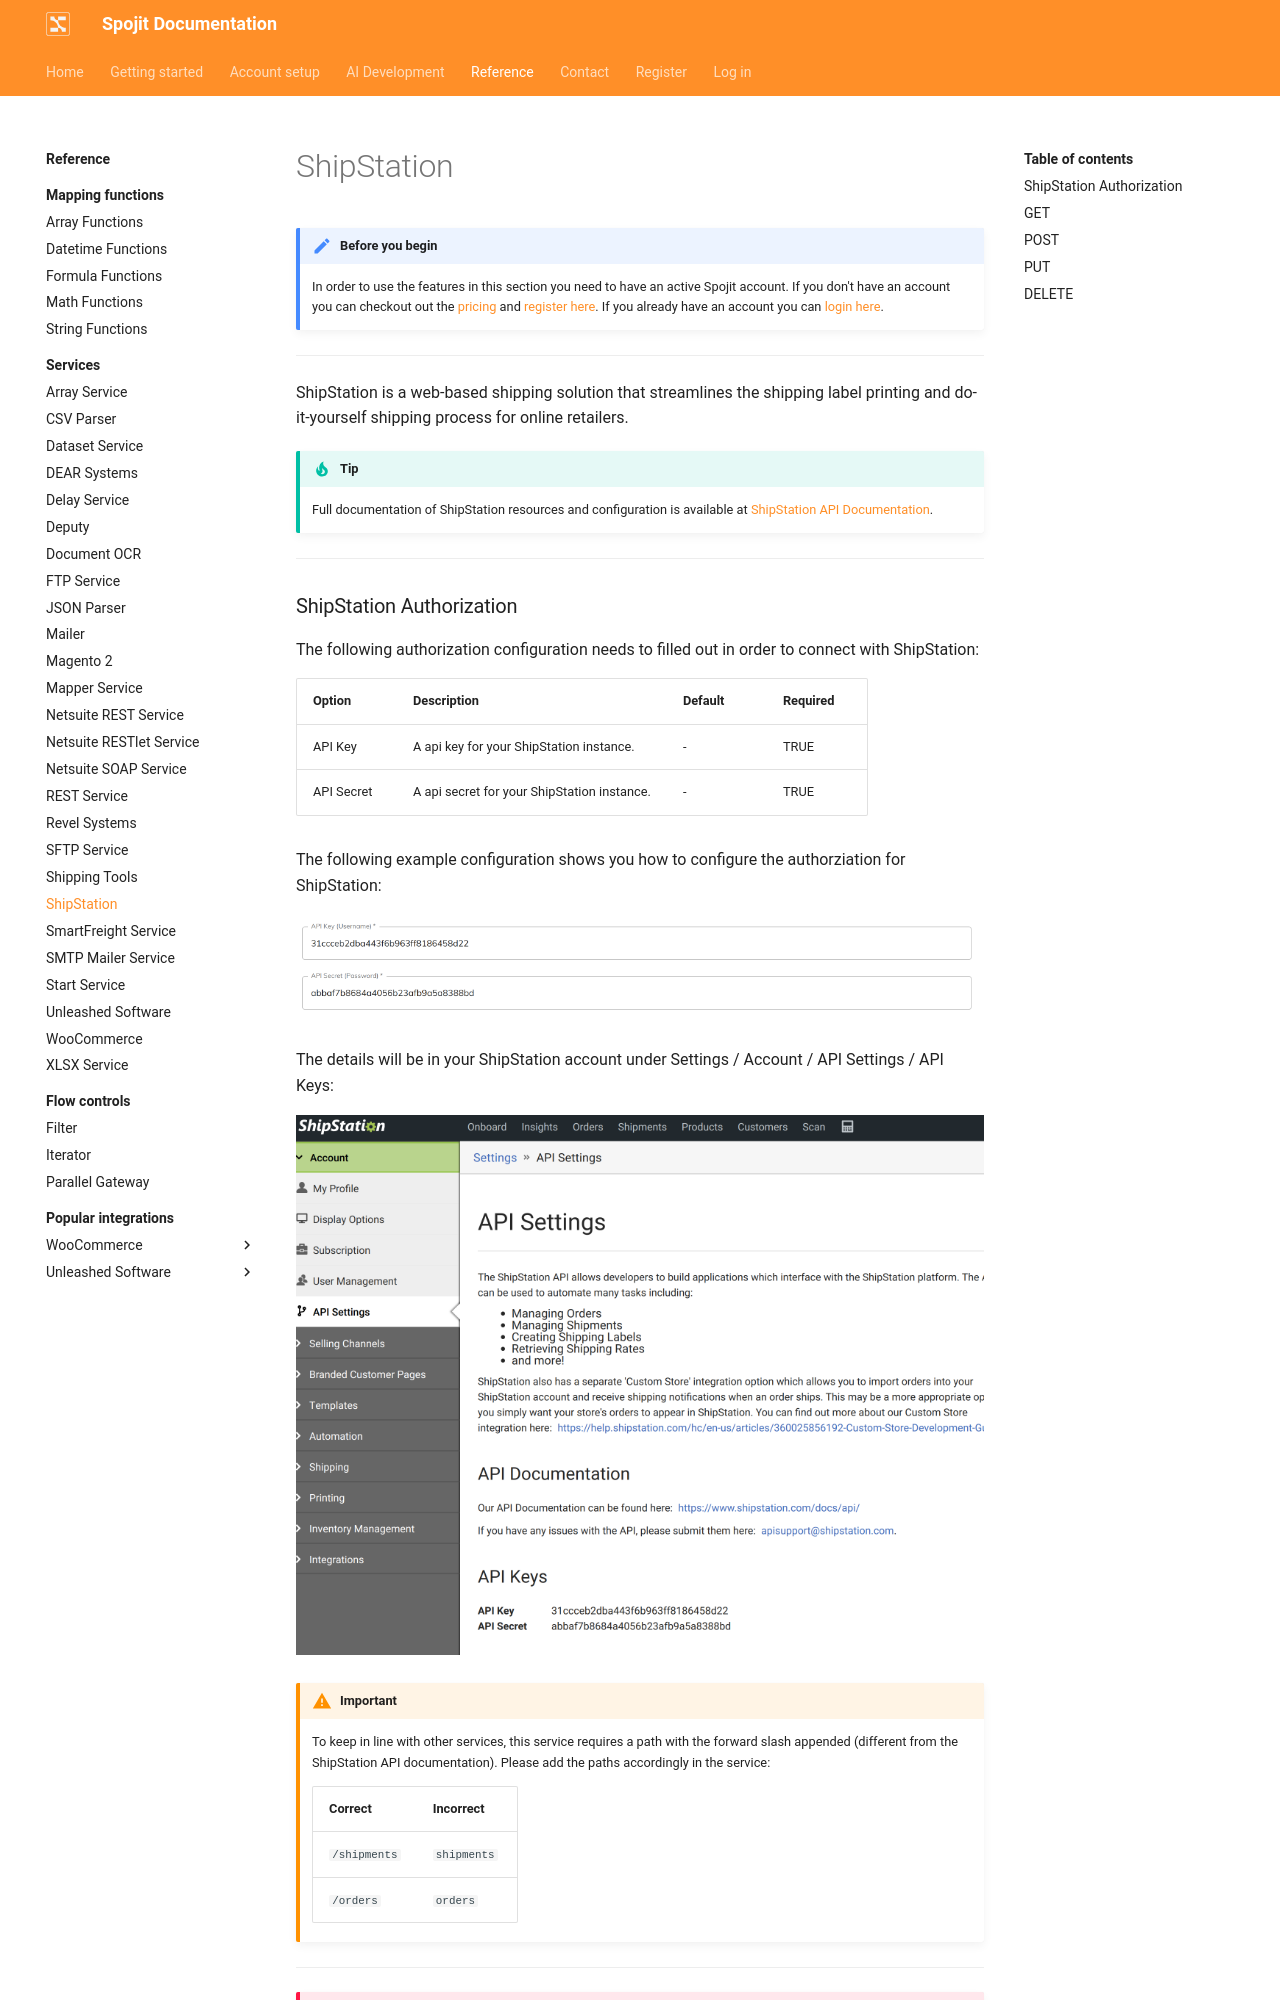

repository: spojit-flow/spojit-docs · page: reference/services/shipstation-service/index.html · generator: mkdocs

---
description: Integrate ShipStation. Create and modify an ShipStation integration with the bilateral transfer of resources within the ShipStation RESTful web service. This ShipStation service can be added to your workflow and connect and share data with other services.
---
---
